10-way image classification set "split_dataset_candidate_v3" from GitHub (thuva1999/Car-Brand-Classifier); label vocabulary: Audi, BMW, BYD, Chevrolet, Honda, Leapmotor, Li Auto, Mercedes-Benz, Toyota, Zeekr.

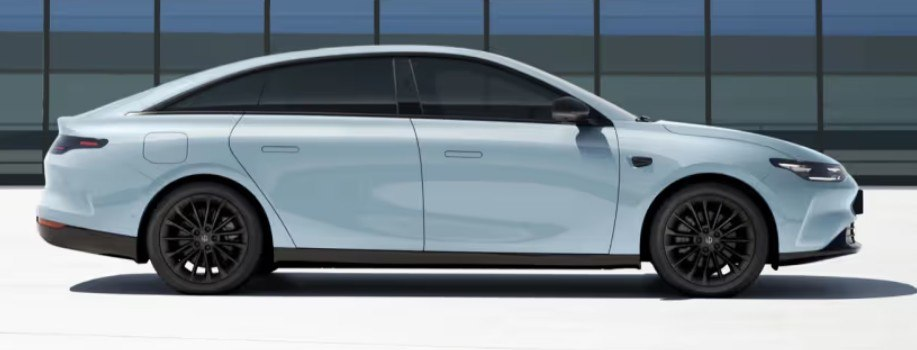
Label: Leapmotor

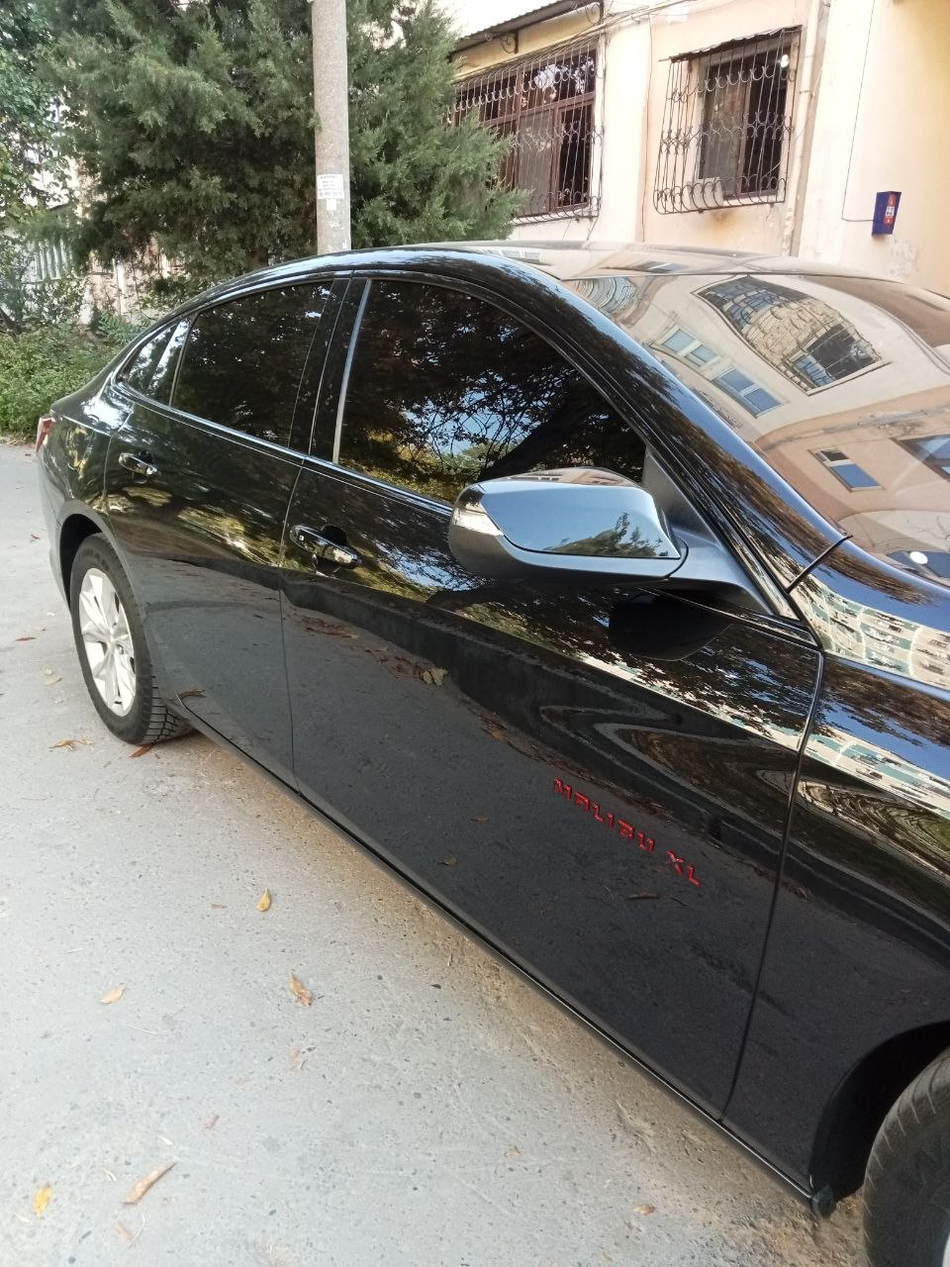
Label: Chevrolet

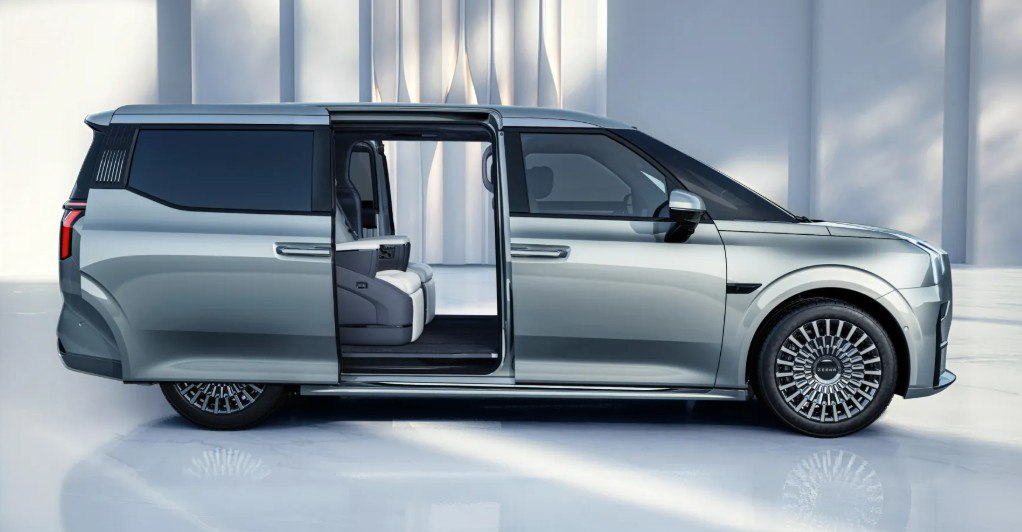
Label: Zeekr

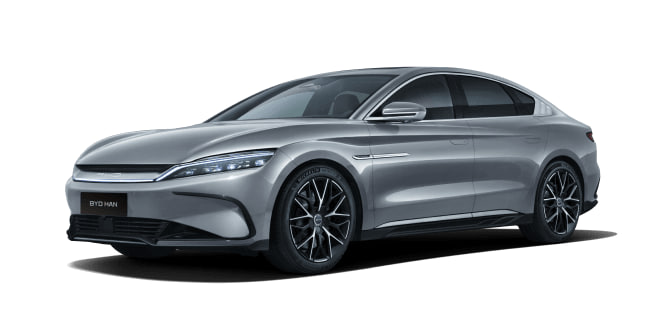
Label: BYD

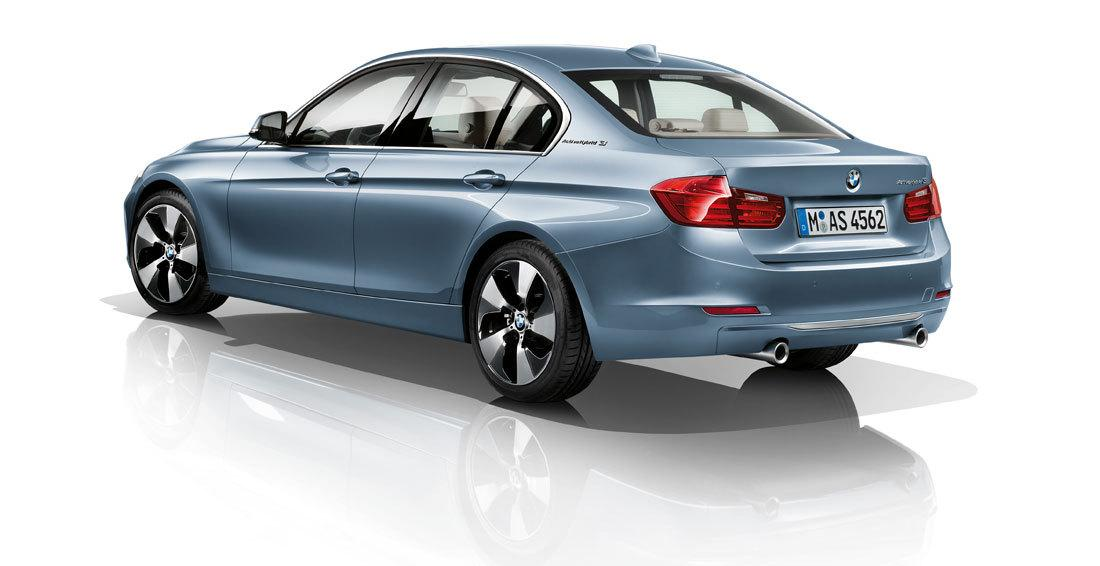
Label: BMW

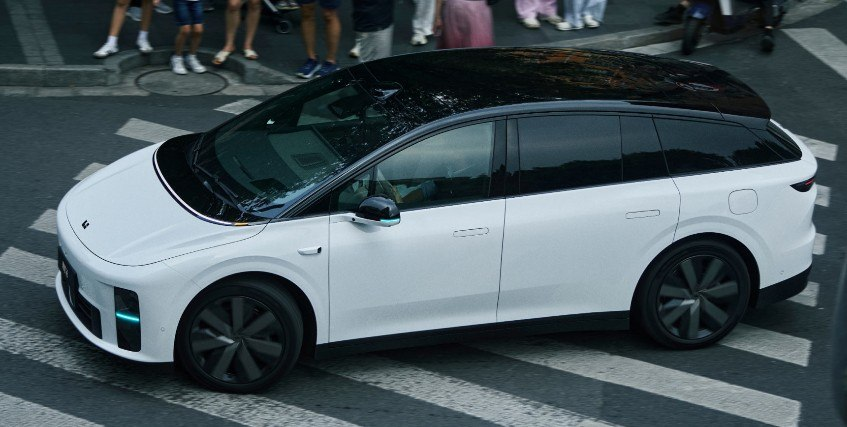
Label: Li Auto
